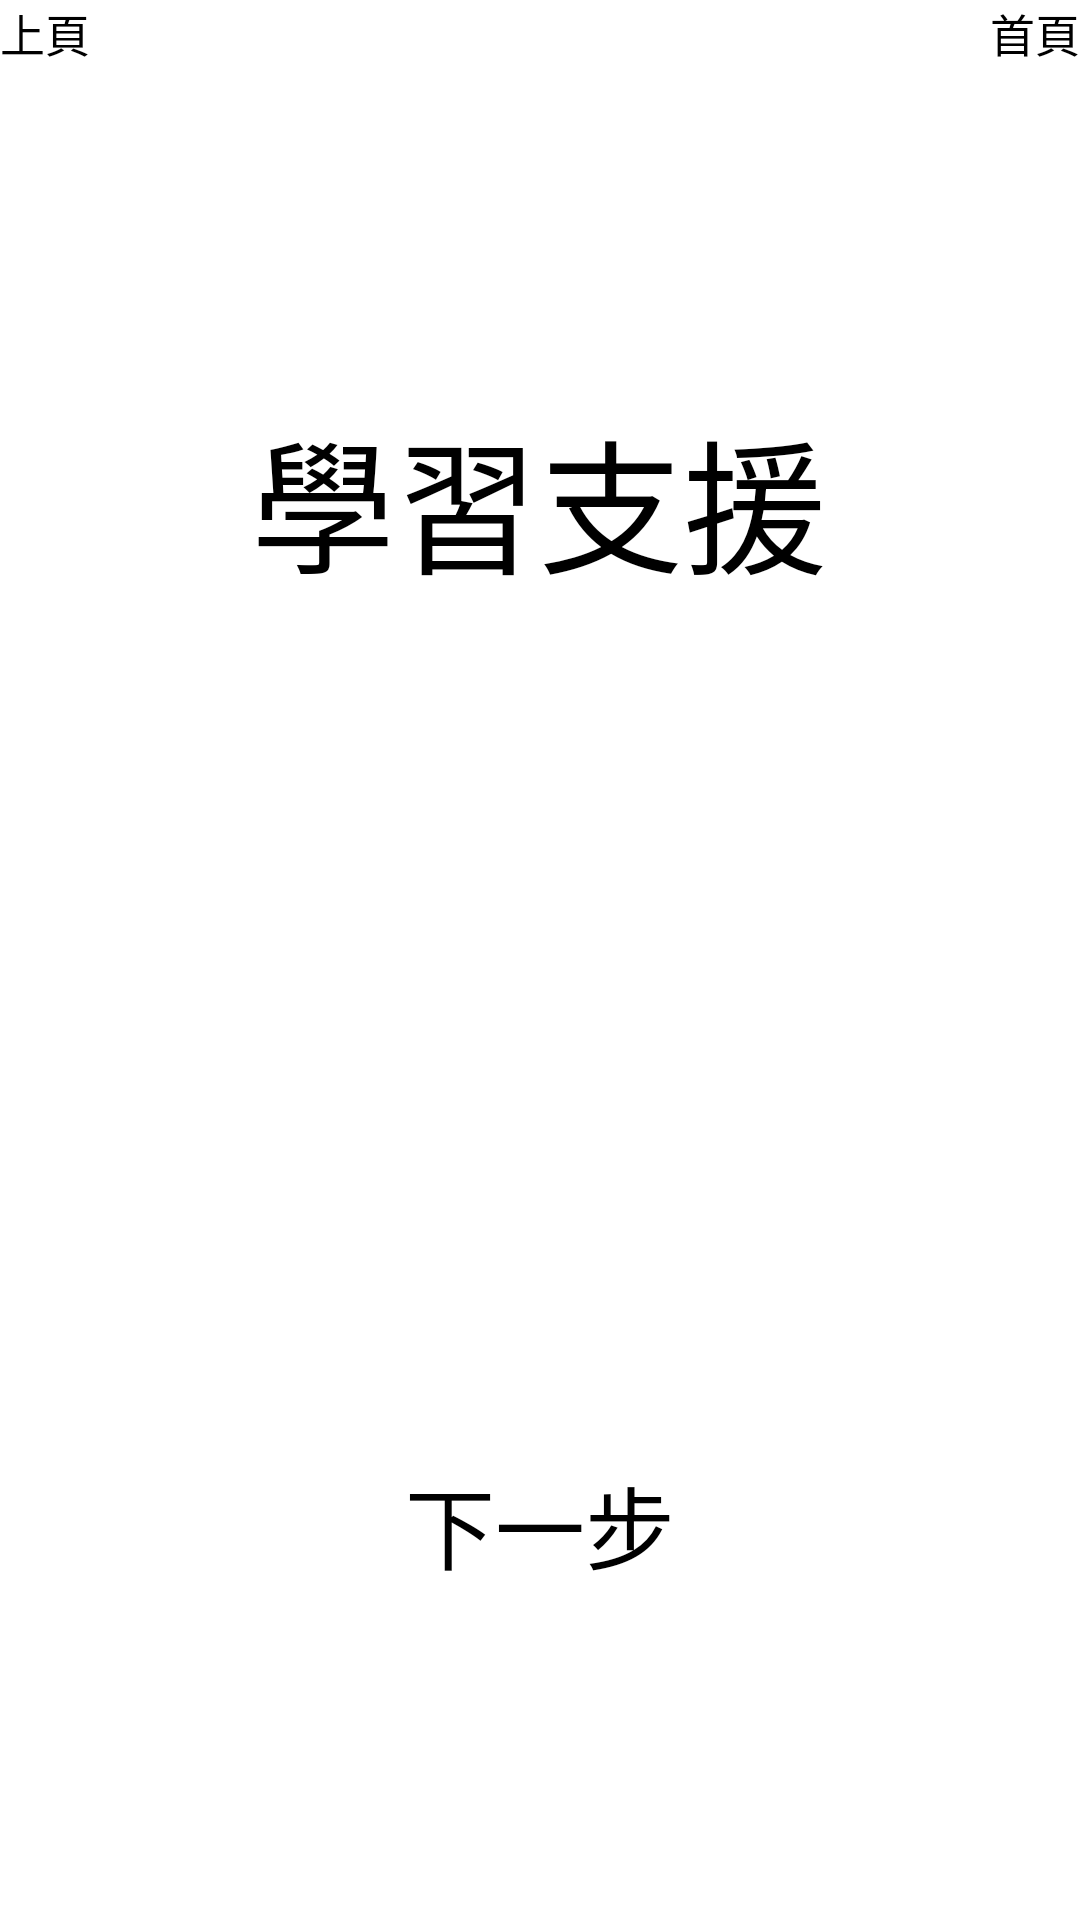

The Android layout XML behind this screen, and the referenced resources:
<!-- AndroidManifest.xml: application theme Theme.Assistant -->
<!-- res/layout/activity_learning_support.xml -->
<androidx.constraintlayout.widget.ConstraintLayout xmlns:android="http://schemas.android.com/apk/res/android"
    xmlns:app="http://schemas.android.com/apk/res-auto"
    xmlns:tools="http://schemas.android.com/tools"
    android:layout_width="match_parent"
    android:layout_height="match_parent"
    tools:context=".LearningSupport">


    <Button
        android:id="@+id/l_back"
        android:layout_width="wrap_content"
        android:layout_height="wrap_content"
        android:text="上頁"
        android:textSize="15sp"
        app:layout_constraintBottom_toBottomOf="parent"
        app:layout_constraintEnd_toEndOf="parent"
        app:layout_constraintHorizontal_bias="0.0"
        app:layout_constraintStart_toStartOf="parent"
        app:layout_constraintTop_toTopOf="parent"
        app:layout_constraintVertical_bias="0.0" />

    <Button
        android:id="@+id/l_main"
        android:layout_width="wrap_content"
        android:layout_height="wrap_content"
        android:text="首頁"
        android:textSize="15sp"
        app:layout_constraintBottom_toBottomOf="parent"
        app:layout_constraintEnd_toEndOf="parent"
        app:layout_constraintHorizontal_bias="1.0"
        app:layout_constraintStart_toStartOf="parent"
        app:layout_constraintTop_toTopOf="parent"
        app:layout_constraintVertical_bias="0.0" />

    <TextView
        android:id="@+id/textView"
        android:layout_width="wrap_content"
        android:layout_height="wrap_content"
        android:text="學習支援"
        android:textSize="48sp"
        app:layout_constraintBottom_toBottomOf="parent"
        app:layout_constraintEnd_toEndOf="parent"
        app:layout_constraintHorizontal_bias="0.499"
        app:layout_constraintStart_toStartOf="parent"
        app:layout_constraintTop_toTopOf="parent"
        app:layout_constraintVertical_bias="0.231" />



    <Button
        android:id="@+id/l_btn"
        android:layout_width="wrap_content"
        android:layout_height="wrap_content"
        android:text="下一步"
        android:textSize="30sp"
        app:layout_constraintBottom_toBottomOf="parent"
        app:layout_constraintEnd_toEndOf="parent"
        app:layout_constraintStart_toStartOf="parent"
        app:layout_constraintTop_toTopOf="parent"
        app:layout_constraintVertical_bias="0.815" />

    <Spinner
        android:id="@+id/learn_spinner"
        android:layout_width="500dp"
        android:layout_height="wrap_content"
        android:background="@drawable/spinner_back"
        android:drawSelectorOnTop="true"

        android:minWidth="100dp"
        android:prompt="@string/school_prompt"
        android:spinnerMode="dialog"
        app:layout_constraintBottom_toBottomOf="parent"
        app:layout_constraintEnd_toEndOf="parent"
        app:layout_constraintHorizontal_bias="0.497"
        app:layout_constraintStart_toStartOf="parent"
        app:layout_constraintTop_toTopOf="parent"
        app:layout_constraintVertical_bias="0.527" />
</androidx.constraintlayout.widget.ConstraintLayout>
<!-- resources referenced by this layout -->
<resources>

</resources>
